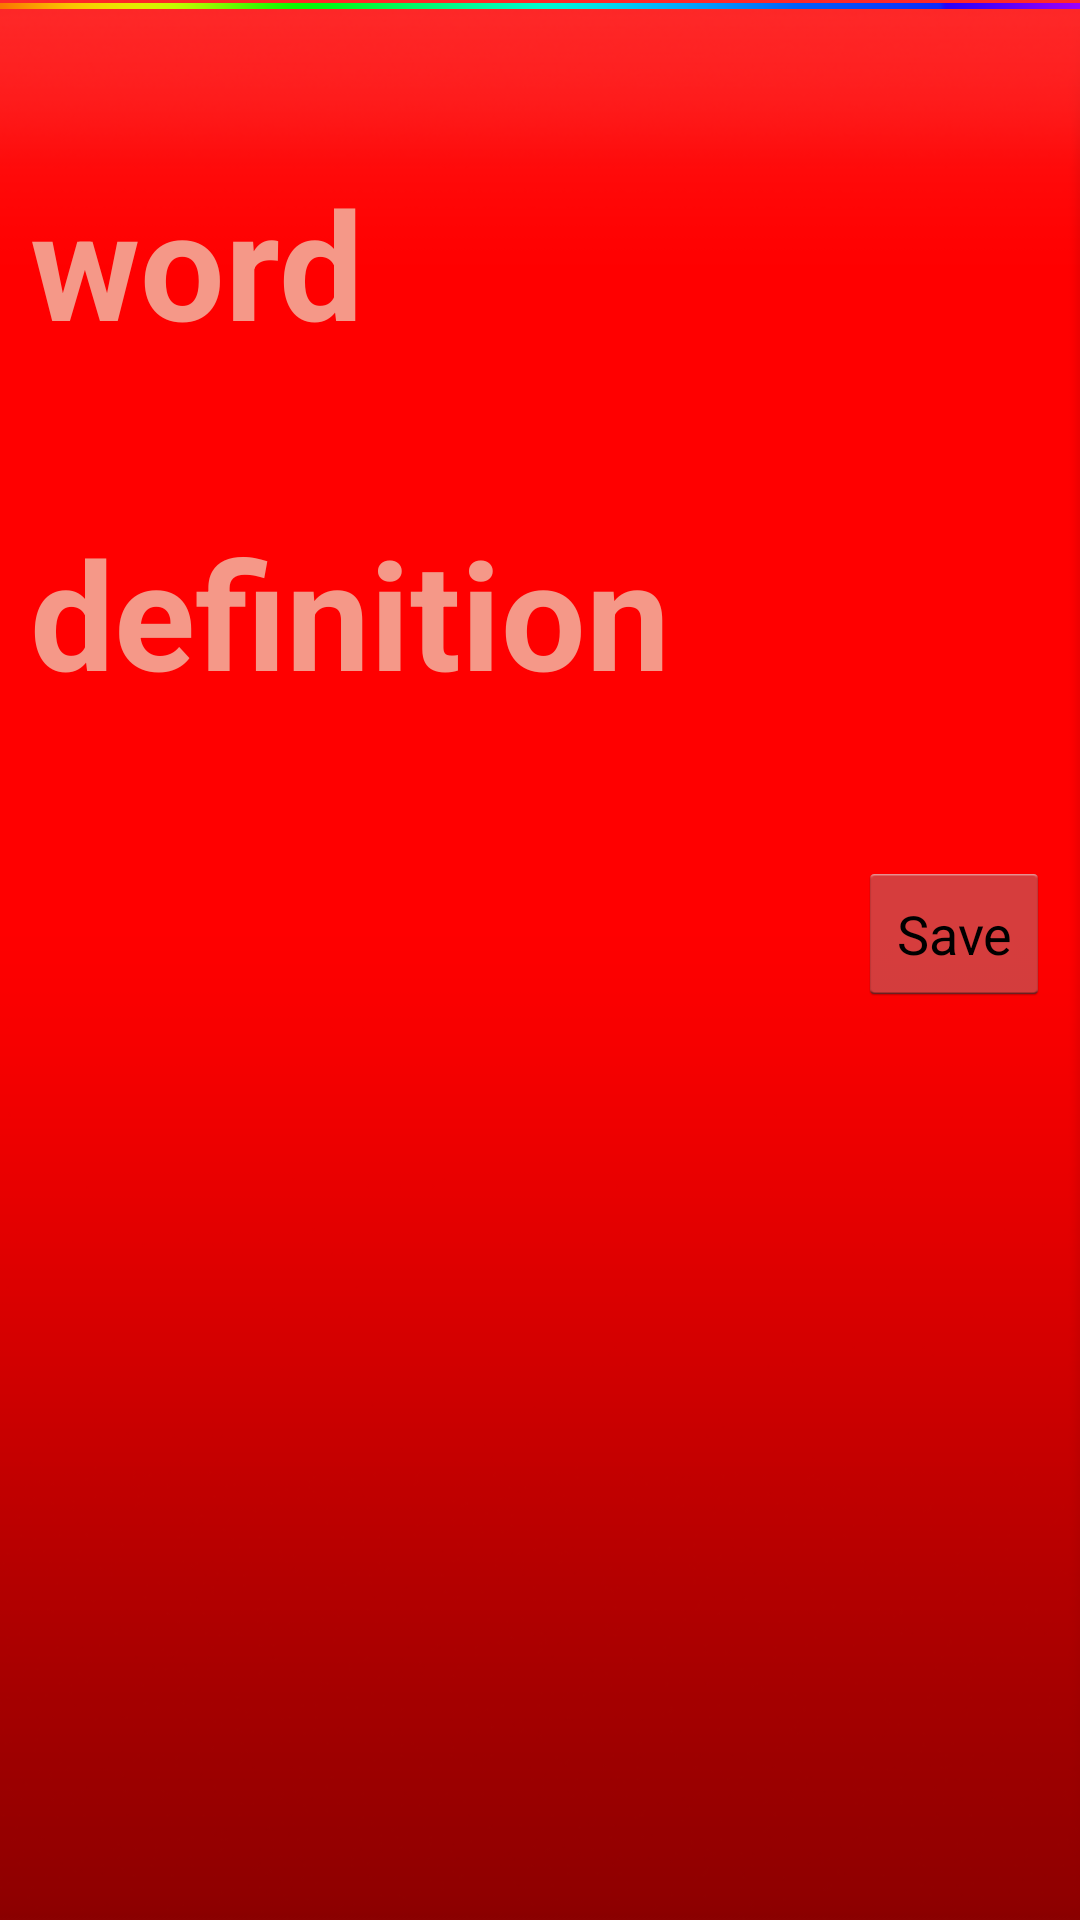

Write the Android layout XML for this screen, with the resource values it uses.
<!-- AndroidManifest.xml: application theme AppTheme -->
<!-- res/layout/home.xml -->
<LinearLayout xmlns:android="http://schemas.android.com/apk/res/android"
              android:id="@+id/home"
              android:layout_width="fill_parent"
              android:layout_height="fill_parent"
              android:descendantFocusability="beforeDescendants"
              android:focusableInTouchMode="true"
              android:layout_margin="0px"
              android:background="@drawable/cover_bg"
              android:orientation="vertical"
              android:padding="0px">

    <ImageView
            android:id="@+id/gradient"
            android:layout_width="fill_parent"
            android:layout_height="wrap_content"
            android:layout_margin="0px"
            android:padding="0px"
            android:contentDescription="@string/gradient_desc"
            android:src="@drawable/color_gradient"/>

    <EditText
            android:id="@+id/title_input"
            android:layout_width="fill_parent"
            android:layout_height="wrap_content"
            android:layout_marginBottom="@dimen/margin_input_bottom"
            android:layout_marginLeft="@dimen/margin_input_left"
            android:layout_marginRight="@dimen/margin_input_right"
            android:layout_marginTop="@dimen/margin_input_top"
            android:background="@android:color/transparent"
            android:hint="@string/title_hint"
            android:textColor="@color/white"
            android:textColorHint="@color/pink"
            android:textSize="50sp"
            android:textStyle="bold"/>

    <EditText
            android:id="@+id/description_input"
            android:layout_width="fill_parent"
            android:layout_height="wrap_content"
            android:layout_marginBottom="@dimen/margin_input_bottom"
            android:layout_marginLeft="@dimen/margin_input_left"
            android:layout_marginRight="@dimen/margin_input_right"
            android:layout_marginTop="@dimen/margin_input_top"
            android:background="@android:color/transparent"
            android:hint="@string/description_hint"
            android:textColor="@color/white"
            android:textColorHint="@color/pink"
            android:textSize="50sp"
            android:textStyle="bold"/>

    <LinearLayout
            android:id="@+id/float_right"
            android:gravity="right"
            android:layout_width="fill_parent"
            android:layout_height="wrap_content"
            android:layout_weight="1"
            android:weightSum="2"
            android:orientation="horizontal"
            android:layout_gravity="right">

        <Button
                android:id="@+id/save_button"
                android:layout_width="wrap_content"
                android:layout_height="wrap_content"
                android:layout_marginBottom="@dimen/margin_input_bottom"
                android:layout_marginLeft="@dimen/margin_input_left"
                android:layout_marginRight="@dimen/margin_input_right"
                android:layout_marginTop="@dimen/margin_input_top"
                android:text="@string/save_button_label"/>

    </LinearLayout>

</LinearLayout>
<!-- resources referenced by this layout -->
<resources>
  <color name="pink">#fff59888</color>
  <color name="white">#ffffffff</color>
  <dimen name="margin_input_bottom">0dp</dimen>
  <dimen name="margin_input_left">10dp</dimen>
  <dimen name="margin_input_right">10dp</dimen>
  <dimen name="margin_input_top">50dp</dimen>
  <!-- drawable color_gradient: png bitmap (drawable-mdpi, 2093 bytes) -->
  <!-- drawable cover_bg: png bitmap (drawable-mdpi, 25597 bytes) -->
  <string name="description_hint">definition</string>
  <string name="gradient_desc">color slider</string>
  <string name="save_button_label">Save</string>
  <string name="title_hint">word</string>
  <style name="AppTheme" parent="AppBaseTheme">
          
          <item name="android:editTextStyle">@style/EditTextTheme</item>
      </style>
  <style name="AppBaseTheme" parent="android:Theme.Light">
          
      </style>
  <style name="EditTextTheme" parent="android:Widget.EditText">
          <item name="android:background">@drawable/edit_text_holo_light</item>
          <item name="android:textColor">#000000</item>
      </style>
</resources>
